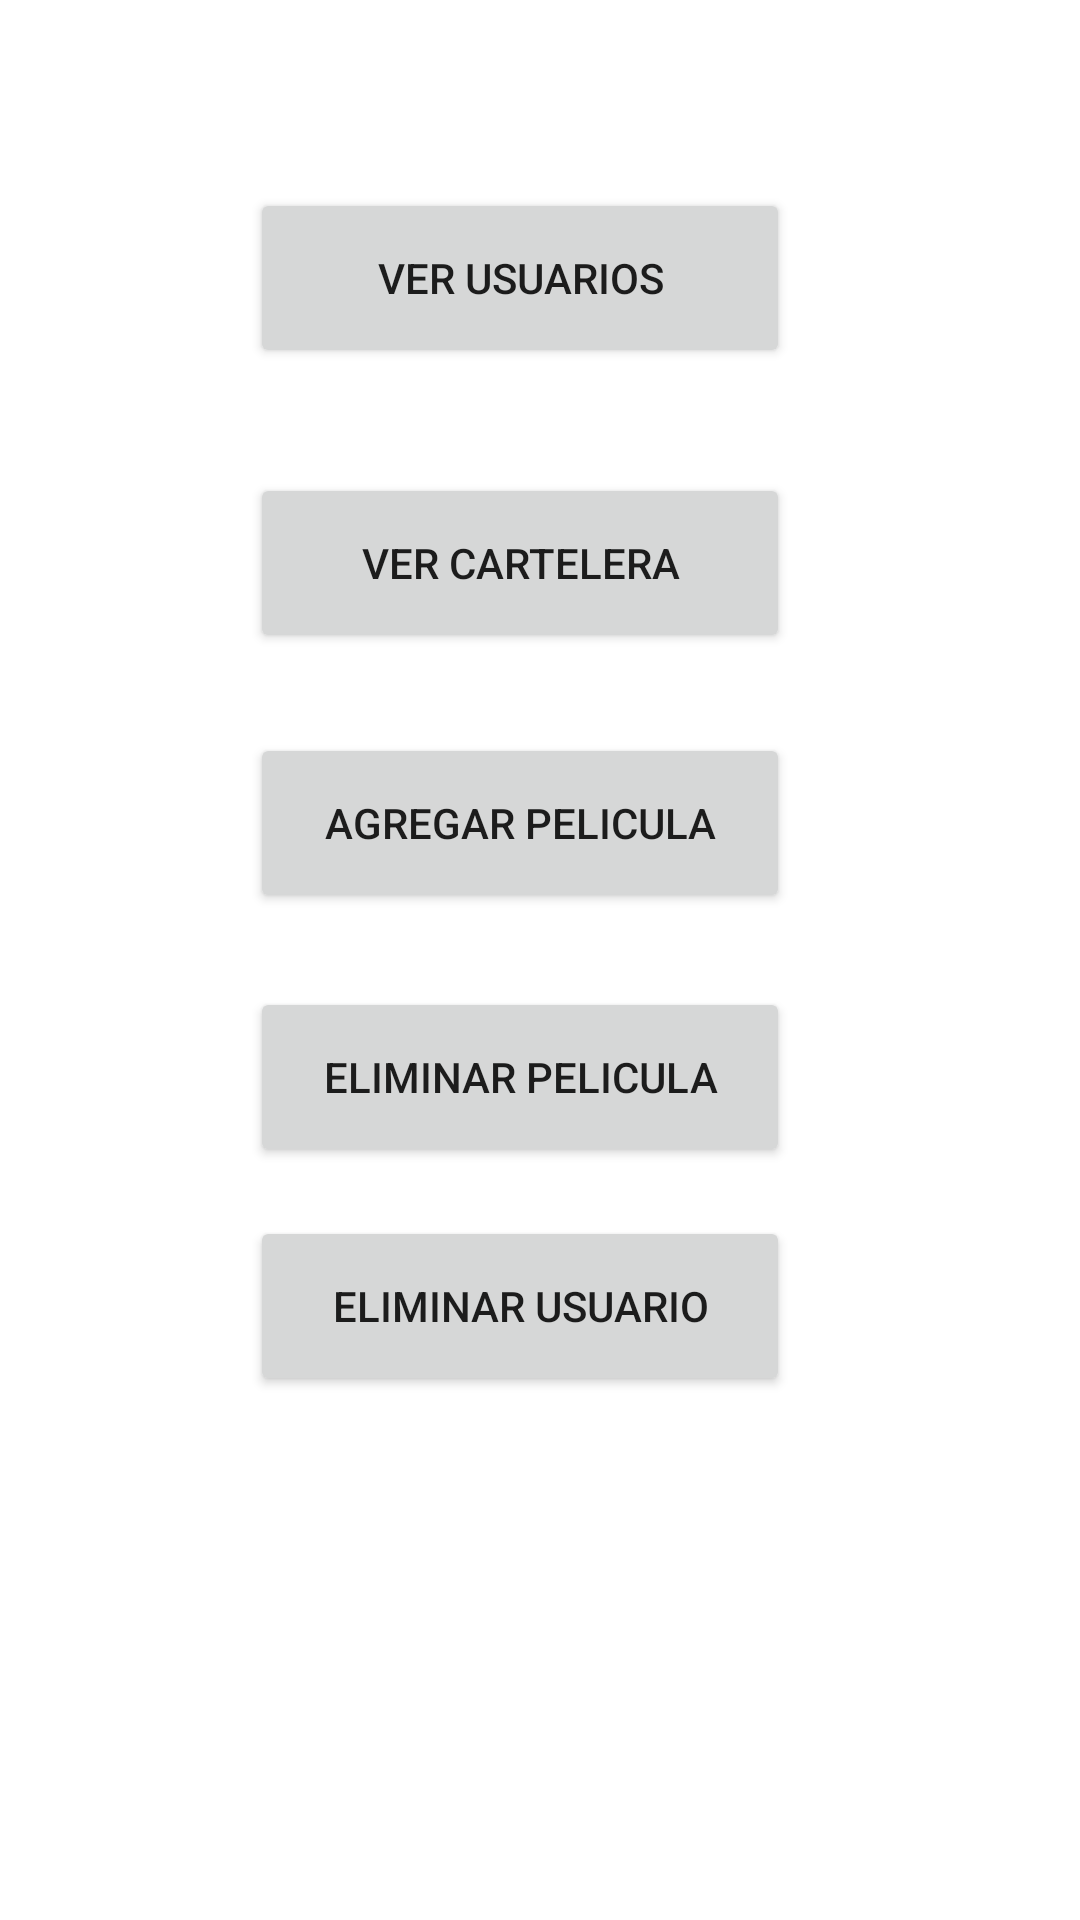

The Android layout XML behind this screen, and the referenced resources:
<!-- AndroidManifest.xml: application theme Theme.MOCA -->
<!-- res/layout/activity_adminvista.xml -->
<?xml version="1.0" encoding="utf-8"?>
<androidx.constraintlayout.widget.ConstraintLayout xmlns:android="http://schemas.android.com/apk/res/android"
    xmlns:app="http://schemas.android.com/apk/res-auto"
    xmlns:tools="http://schemas.android.com/tools"
    android:layout_width="match_parent"
    android:layout_height="match_parent"
    tools:context=".adminvista">

    <Button
        android:id="@+id/button6"
        android:layout_width="180dp"
        android:layout_height="60dp"
        android:text="Ver Usuarios"
        android:onClick="entrarusuarios"
        app:layout_constraintBottom_toBottomOf="parent"
        app:layout_constraintEnd_toEndOf="parent"
        app:layout_constraintHorizontal_bias="0.463"
        app:layout_constraintStart_toStartOf="parent"
        app:layout_constraintTop_toTopOf="parent"
        app:layout_constraintVertical_bias="0.108" />

    <Button
        android:id="@+id/button7"
        android:layout_width="180dp"
        android:layout_height="60dp"
        android:text="Agregar pelicula"
        android:onClick="agregarpelis"
        app:layout_constraintBottom_toBottomOf="parent"
        app:layout_constraintEnd_toEndOf="parent"
        app:layout_constraintHorizontal_bias="0.463"
        app:layout_constraintStart_toStartOf="parent"
        app:layout_constraintTop_toTopOf="parent"
        app:layout_constraintVertical_bias="0.421" />

    <Button
        android:id="@+id/button8"
        android:layout_width="180dp"
        android:layout_height="60dp"
        android:onClick="vercart"
        android:text="Ver cartelera"
        app:layout_constraintBottom_toBottomOf="parent"
        app:layout_constraintEnd_toEndOf="parent"
        app:layout_constraintHorizontal_bias="0.463"
        app:layout_constraintStart_toStartOf="parent"
        app:layout_constraintTop_toTopOf="parent"
        app:layout_constraintVertical_bias="0.272" />

    <Button
        android:id="@+id/button9"
        android:layout_width="180dp"
        android:layout_height="60dp"
        android:text="Eliminar usuario"
        android:onClick="pasareliminar"
        app:layout_constraintBottom_toBottomOf="parent"
        app:layout_constraintEnd_toEndOf="parent"
        app:layout_constraintHorizontal_bias="0.463"
        app:layout_constraintStart_toStartOf="parent"
        app:layout_constraintTop_toTopOf="parent"
        app:layout_constraintVertical_bias="0.699" />

    <Button
        android:id="@+id/button10"
        android:layout_width="180dp"
        android:layout_height="60dp"
        android:text="Eliminar Pelicula"
        android:onClick="EliminarPelicula"
        app:layout_constraintBottom_toBottomOf="parent"
        app:layout_constraintEnd_toEndOf="parent"
        app:layout_constraintHorizontal_bias="0.463"
        app:layout_constraintStart_toStartOf="parent"
        app:layout_constraintTop_toTopOf="parent"
        app:layout_constraintVertical_bias="0.567" />
</androidx.constraintlayout.widget.ConstraintLayout>
<!-- resources referenced by this layout -->
<resources>
  <style name="Theme.MOCA" parent="Theme.MaterialComponents.DayNight.NoActionBar">
          
          <item name="colorPrimary">@color/purple_500</item>
          <item name="colorPrimaryVariant">@color/purple_700</item>
          <item name="colorOnPrimary">@color/white</item>
          
          <item name="colorSecondary">@color/teal_200</item>
          <item name="colorSecondaryVariant">@color/teal_700</item>
          <item name="colorOnSecondary">@color/black</item>
          
          <item name="android:statusBarColor" tools:targetApi="l">?attr/colorPrimaryVariant</item>
          
      </style>
  <!-- not gathered from this repository: default colours our renderer supplied (Android Studio template values) -->
  <color name="purple_500">#FF6200EE</color>
  <color name="purple_700">#FF3700B3</color>
  <color name="teal_200">#FF03DAC5</color>
  <color name="teal_700">#FF018786</color>
  <color name="black">#FF000000</color>
  <color name="white">#FFFFFFFF</color>
</resources>
